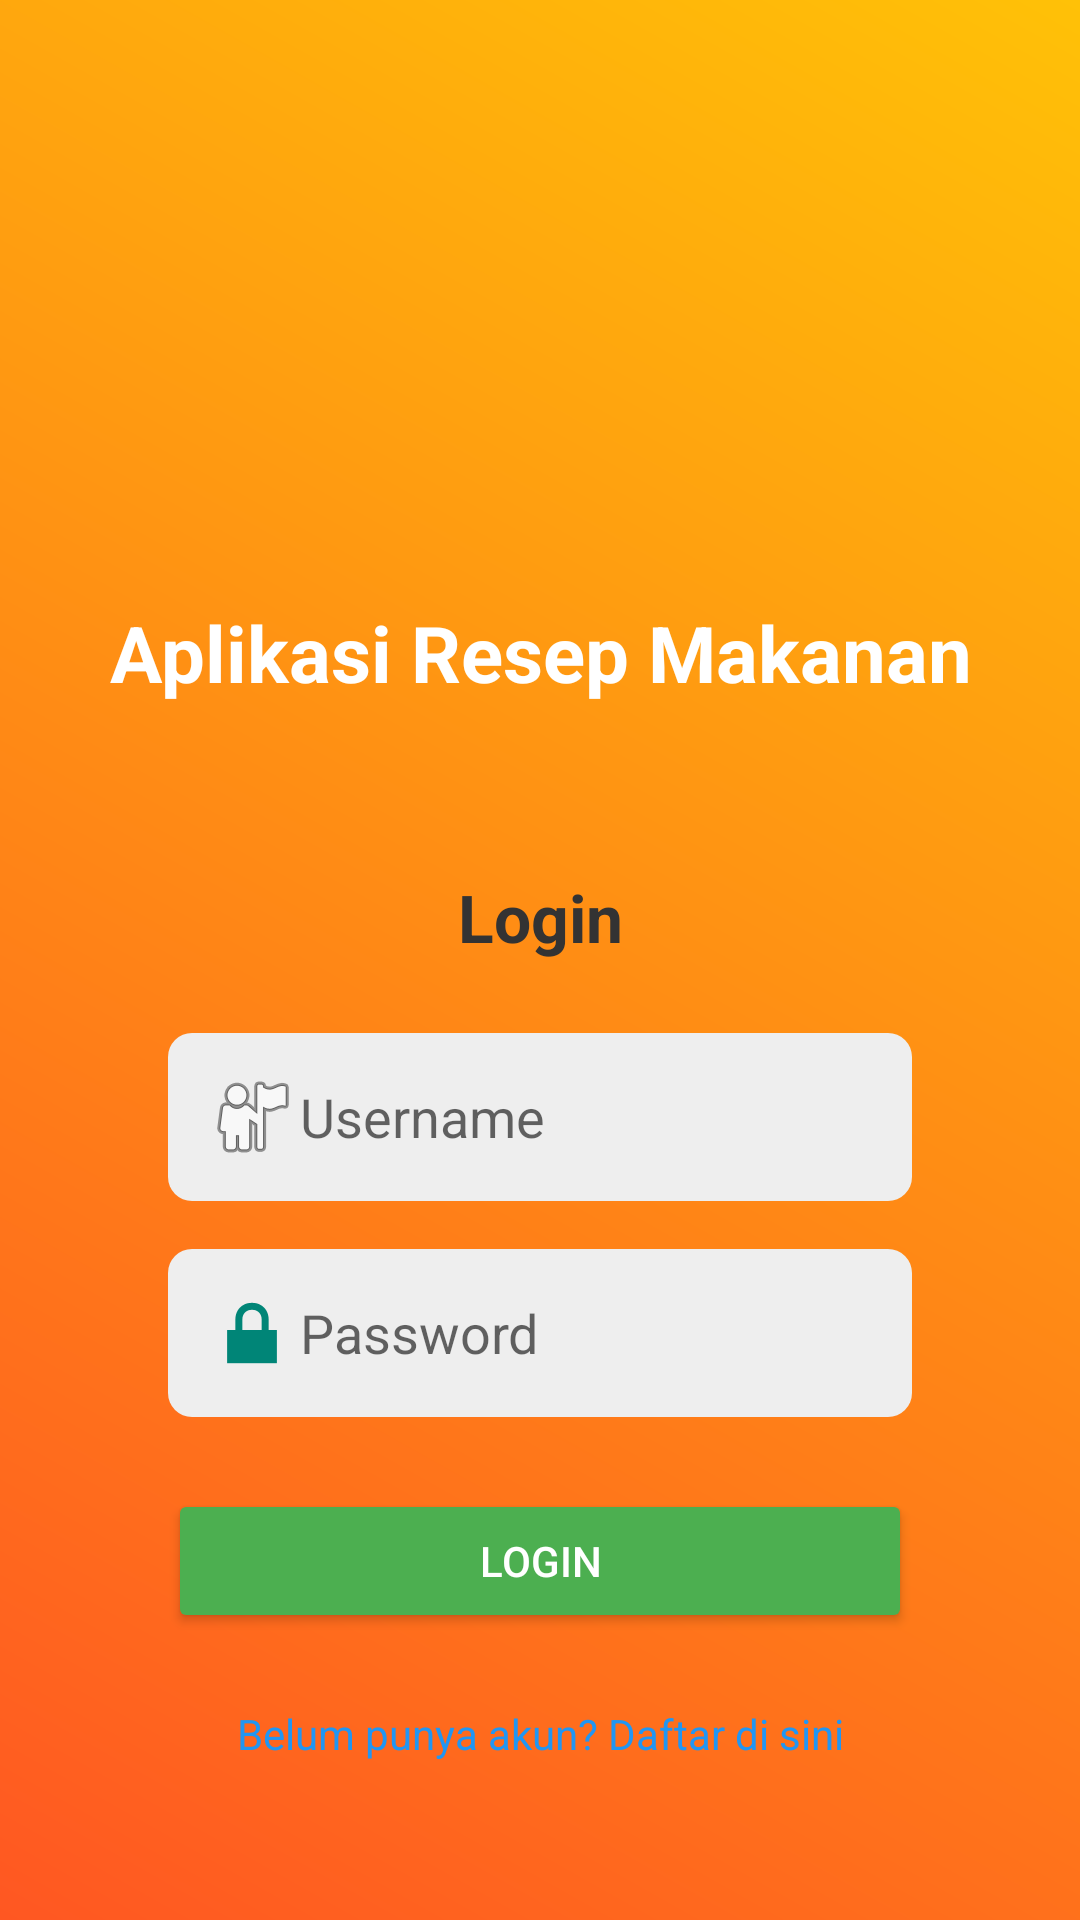

Android layout source for this screen:
<!-- AndroidManifest.xml: activity theme Theme.AppCompat.Light.NoActionBar -->
<!-- res/layout/activity_login.xml -->
<?xml version="1.0" encoding="utf-8"?>
<RelativeLayout xmlns:android="http://schemas.android.com/apk/res/android"
    android:layout_width="match_parent"
    android:layout_height="match_parent"
    android:background="@drawable/bg_gradient">

    <TextView
        android:id="@+id/textAppTitle"
        android:layout_width="match_parent"
        android:layout_height="wrap_content"
        android:text="Aplikasi Resep Makanan"
        android:textSize="26sp"
        android:textStyle="bold"
        android:textColor="#FFFFFF"
        android:gravity="center"
        android:layout_marginTop="200dp"
        android:layout_alignParentTop="true" />

    <LinearLayout
        android:layout_width="match_parent"
        android:layout_height="wrap_content"
        android:layout_below="@id/textAppTitle"
        android:layout_marginTop="32dp"
        android:layout_marginHorizontal="32dp"
        android:layout_centerInParent="true"
        android:orientation="vertical"
        android:padding="24dp"
        android:background="@drawable/bg_card"
        android:elevation="8dp">

        <TextView
            android:layout_width="match_parent"
            android:layout_height="wrap_content"
            android:text="Login"
            android:textSize="22sp"
            android:textStyle="bold"
            android:textColor="#333333"
            android:gravity="center"
            android:layout_marginBottom="24dp" />

        <EditText
            android:id="@+id/editTextUsername"
            android:layout_width="match_parent"
            android:layout_height="wrap_content"
            android:hint="Username"
            android:drawableStart="@android:drawable/ic_menu_myplaces"
            android:padding="12dp"
            android:background="@drawable/bg_edittext"
            android:layout_marginBottom="16dp" />

        <EditText
            android:id="@+id/editTextPassword"
            android:layout_width="match_parent"
            android:layout_height="wrap_content"
            android:hint="Password"
            android:drawableStart="@android:drawable/ic_lock_lock"
            android:inputType="textPassword"
            android:padding="12dp"
            android:background="@drawable/bg_edittext"
            android:layout_marginBottom="24dp" />

        <Button
            android:id="@+id/buttonLogin"
            android:layout_width="match_parent"
            android:layout_height="wrap_content"
            android:text="Login"
            android:backgroundTint="#4CAF50"
            android:textColor="@android:color/white"
            android:padding="12dp" />

        <TextView
            android:id="@+id/textRegister"
            android:layout_width="match_parent"
            android:layout_height="wrap_content"
            android:text="Belum punya akun? Daftar di sini"
            android:textColor="#2196F3"
            android:textSize="14sp"
            android:gravity="center"
            android:layout_marginTop="24dp" />
    </LinearLayout>
</RelativeLayout>
<!-- resources referenced by this layout -->
<resources>
  <!-- drawable bg_edittext (drawable) -->
  <shape xmlns:android="http://schemas.android.com/apk/res/android"
      android:shape="rectangle">
      <solid android:color="#EEEEEE"/>
      <corners android:radius="8dp"/>
      <padding android:left="8dp" android:top="8dp" android:right="8dp" android:bottom="8dp"/>
  </shape>
  <!-- drawable bg_gradient (drawable) -->
  <?xml version="1.0" encoding="utf-8"?>
  <shape xmlns:android="http://schemas.android.com/apk/res/android"
      android:shape="rectangle">
  
      <gradient
          android:startColor="#FF5722"
          android:endColor="#FFC107"
          android:angle="45"/>
  
  </shape>
</resources>
